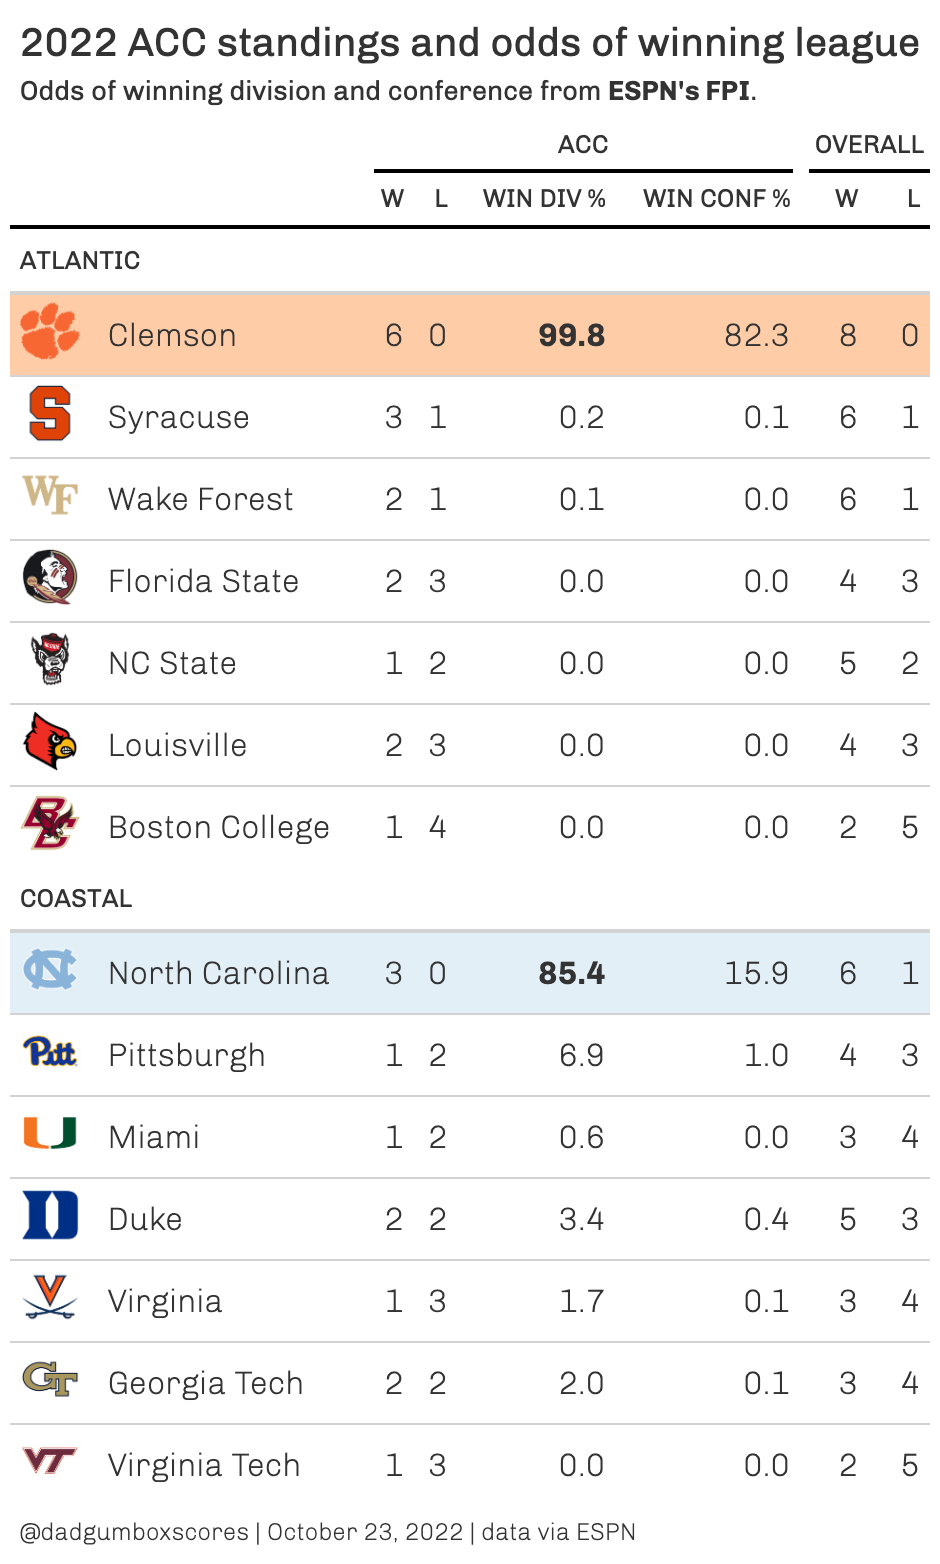

Data behind this chart, as committed beside it:
team, div, W, L, win_div, win_ conf, overall_w, overall_l
Clemson, Atlantic, 6, 0, 99.8, 82.3, 8, 0
Syracuse, Atlantic, 3, 1, 0.2, 0.1, 6, 1
Wake Forest, Atlantic, 2, 1, 0.1, 0, 6, 1
Florida State, Atlantic, 2, 3, 0, 0, 4, 3
NC State, Atlantic, 1, 2, 0, 0, 5, 2
Louisville, Atlantic, 2, 3, 0, 0, 4, 3
North Carolina, Coastal, 3, 0, 85.4, 15.9, 6, 1
Pittsburgh, Coastal, 1, 2, 6.9, 1, 4, 3
Miami, Coastal, 1, 2, 0.6, 0, 3, 4
Duke, Coastal, 2, 2, 3.4, 0.4, 5, 3
Virginia, Coastal, 1, 3, 1.7, 0.1, 3, 4
Georgia Tech, Coastal, 2, 2, 2, 0.1, 3, 4
Boston College, Atlantic, 1, 4, 0, 0, 2, 5
Virginia Tech, Coastal, 1, 3, 0, 0, 2, 5
